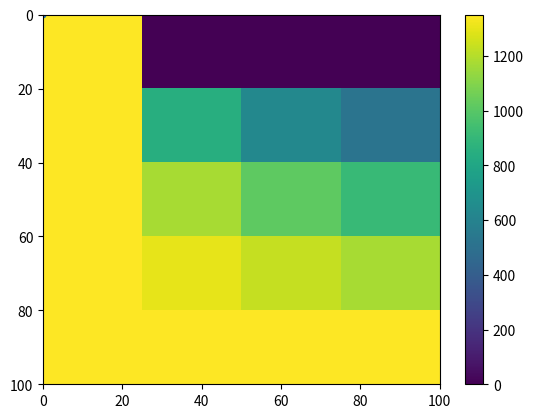

The matplotlib source for this figure:
#!/usr/bin/python3

import numpy as np
import matplotlib.pyplot as plt
import matplotlib.cm as cm
np.set_printoptions(precision=9, suppress=True, linewidth=120)


### heat_diff_const_implicit.py
###
### Script to calculate the finite differences
### solution for the 1D heat diffusion & production
### problem with constant physical properties.
### 
### Implicit.

# Convenience parameters
SECINYR = 60*60*24*365.25
SECINMYR = 1e6*SECINYR

#####################################
#### Define the model parameters ####
#####################################
nt = 4  # num of timesteps
nx = 5  # num of (spatial) grid points
totaltime = 100*SECINMYR # total time to run
L = 100e3 # size of the model (lithosphere thickness)

T_surf = 0     # boundary condition, surface
T_bott = 1350  # boundary condition, bottom
T_ini  = 1350  # initial temperature

# Generate the main grids
x = np.linspace(0, L, nx)
t = np.linspace(0, totaltime, nt)
dx = L/(nx-1)
dt = totaltime/(nt-1)

# Set the (constant) physical parameters
rho = 3300
Cp = 1250
H = 0.1e-6
alpha = 2.5

# Generate the array to hold the temperature field
# and initialize it with the initial condition
T = np.zeros((nx, nt))
# Set temperature to T_ini in all spatial nodes at first time step (it==0)
T[:, 0] = T_ini


# Create the matrix and the right hand side vector
# for solution of the linear system of equations
nf = nx     # degrees of freedom, i.e. number of unknowns (i.e. number of equations)
M = np.zeros((nf, nf))
rhs = np.zeros(nf)

# Loop over the time steps, skipping the first one which is defined by initial condition
for it in range(1,nt):

	# Generate the left hand side matrix for the system fo equations
	# Note that if physical fields are kept constant from one time
	# step to the next one, this only needs to be done once.
	# Here we do it every time step.
	M[:, :] = 0 # set all values to zero
	for ix in range(1, nx-1):
		# Set the matrix coefficients for the inner nodes.

		# We are calculating a value for node ix, so the 
		# first index (the row of the matrix) is ix.
		# The second index (the column of the matrix)
		# is the index of the T to which the coefficient 
		# belongs to

		M[ix, ix-1] =                 -alpha/dx**2
		M[ix, ix  ] =                 rho*Cp/dt + 2*alpha/dx**2
		M[ix, ix+1] =                 -alpha/dx**2

		# The right-hand side vector needs to be updated
		# every time step since it contains values
		# that change from time step to time step (T[ix, it-1]).
		
		# Calculate the value of the right-hand side vector:
		rhs[ix] =                     T[ix, it-1] * rho * Cp / dt + H

	# Set the matrix coefficients for the the boundaries:
	ix = 0
	M[ix, ix] = 1 
	rhs[ix] = T_surf     

	ix = nx-1 
	M[ix, ix] = 1 
	rhs[ix] = T_bott    

	# Print the coefficient matrix
	print("Time step", it, ", coefficient matrix M is:")
	print(M, "\n")

	# Solve the system of equations
	Tnew = np.linalg.solve(M, rhs)

	# Copy the solution to the temperature array
	T[:, it] = Tnew[:]
	
# Plot the last time step
plt.plot(T[:, nt-1], -x, '.--')
plt.show()

# Plot all time steps
plt.imshow(T, extent=(x.min()/1e3, x.max()/1e3, t.max()/SECINMYR, t.min()/SECINMYR), interpolation='nearest', cmap=cm.viridis, aspect='auto')
plt.colorbar()
plt.show()

